Dataset: banana_split (GitHub, vignesh-tck/tree-species-ml). Classes: healthy, unhealthy.

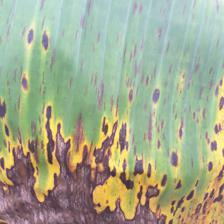
Label: unhealthy

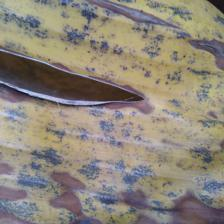
Label: unhealthy

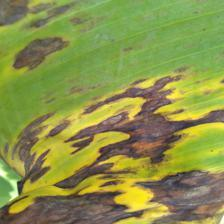
Label: unhealthy

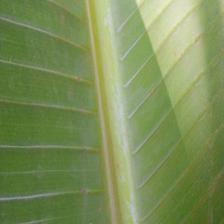
Label: healthy

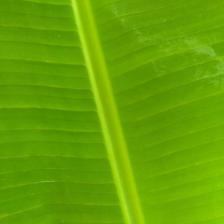
Label: healthy

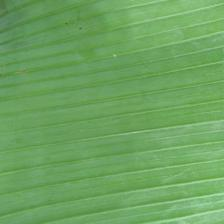
Label: healthy
